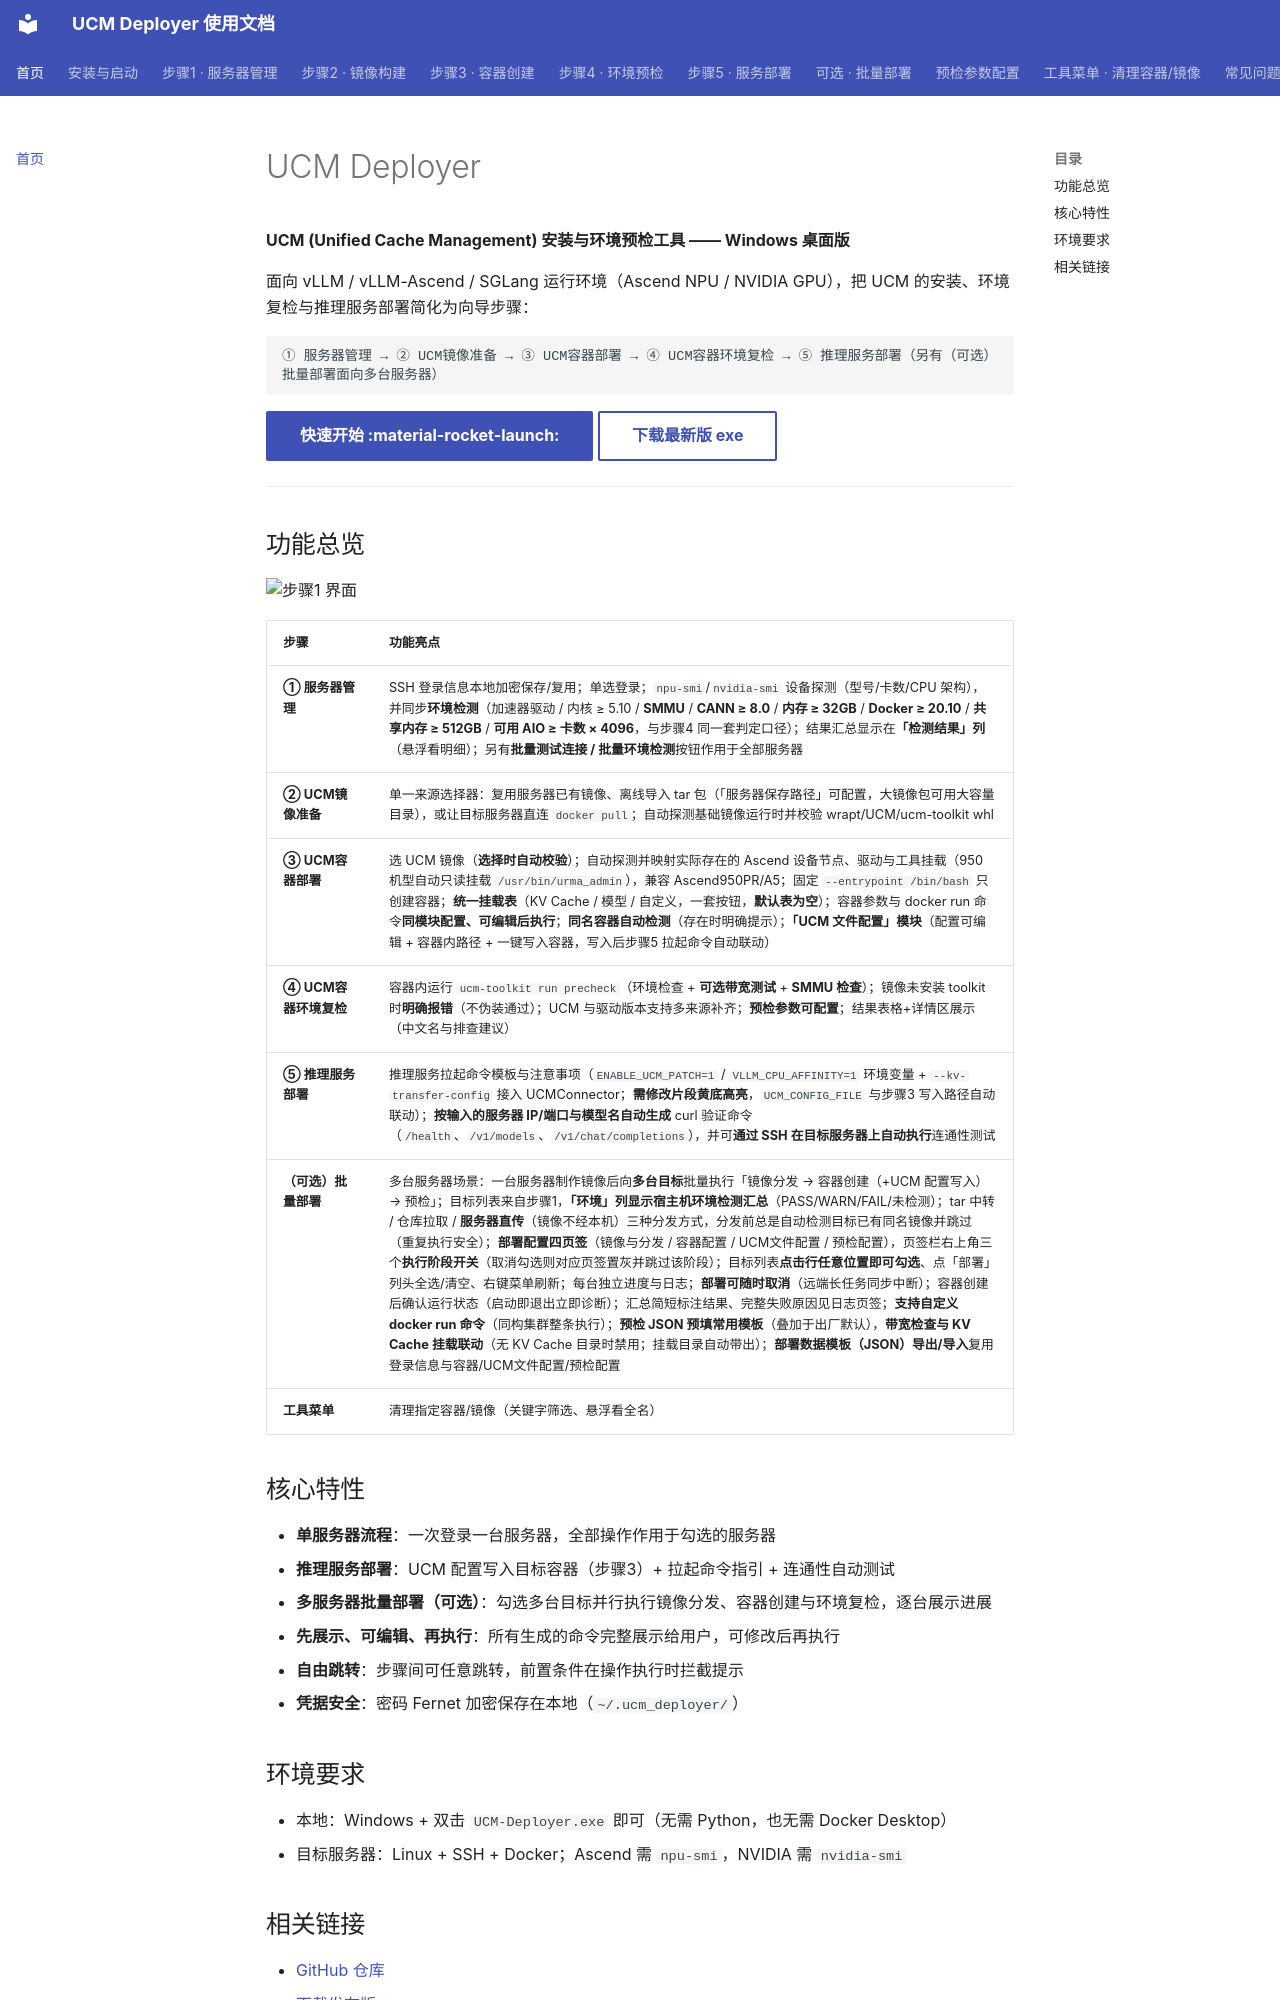

repository: ucm-system/UCM-Deployer · page: index.html · generator: mkdocs

# UCM Deployer

**UCM (Unified Cache Management) 安装与环境预检工具 —— Windows 桌面版**

面向 vLLM / vLLM-Ascend / SGLang 运行环境（Ascend NPU / NVIDIA GPU），把 UCM 的安装、环境复检与推理服务部署简化为向导步骤：

```
① 服务器管理 → ② UCM镜像准备 → ③ UCM容器部署 → ④ UCM容器环境复检 → ⑤ 推理服务部署（另有（可选）批量部署面向多台服务器）
```

[快速开始 :material-rocket-launch:](guide/install.md){ .md-button .md-button--primary }
[下载最新版 exe](https://github.com/ucm-system/UCM-Deployer/releases/latest/download/UCM-Deployer.exe){ .md-button }

---

## 功能总览

![步骤1 界面](screenshots/step1-servers.png)

| 步骤 | 功能亮点 |
|---|---|
| **① 服务器管理** | SSH 登录信息本地加密保存/复用；单选登录；`npu-smi`/`nvidia-smi` 设备探测（型号/卡数/CPU 架构），并同步**环境检测**（加速器驱动 / 内核 ≥ 5.10 / **SMMU** / **CANN ≥ 8.0** / **内存 ≥ 32GB** / **Docker ≥ 20.10** / **共享内存 ≥ 512GB** / **可用 AIO ≥ 卡数 × 4096**，与步骤4 同一套判定口径）；结果汇总显示在**「检测结果」列**（悬浮看明细）；另有**批量测试连接 / 批量环境检测**按钮作用于全部服务器 |
| **② UCM镜像准备** | 单一来源选择器：复用服务器已有镜像、离线导入 tar 包（「服务器保存路径」可配置，大镜像包可用大容量目录），或让目标服务器直连 `docker pull`；自动探测基础镜像运行时并校验 wrapt/UCM/ucm-toolkit whl |
| **③ UCM容器部署** | 选 UCM 镜像（**选择时自动校验**）；自动探测并映射实际存在的 Ascend 设备节点、驱动与工具挂载（950 机型自动只读挂载 `/usr/bin/urma_admin`），兼容 Ascend950PR/A5；固定 `--entrypoint /bin/bash` 只创建容器；**统一挂载表**（KV Cache / 模型 / 自定义，一套按钮，**默认表为空**）；容器参数与 docker run 命令**同模块配置、可编辑后执行**；**同名容器自动检测**（存在时明确提示）；**「UCM 文件配置」模块**（配置可编辑 + 容器内路径 + 一键写入容器，写入后步骤5 拉起命令自动联动） |
| **④ UCM容器环境复检** | 容器内运行 `ucm-toolkit run precheck`（环境检查 + **可选带宽测试** + **SMMU 检查**）；镜像未安装 toolkit 时**明确报错**（不伪装通过）；UCM 与驱动版本支持多来源补齐；**预检参数可配置**；结果表格+详情区展示（中文名与排查建议） |
| **⑤ 推理服务部署** | 推理服务拉起命令模板与注意事项（`ENABLE_UCM_PATCH=1` / `VLLM_CPU_AFFINITY=1` 环境变量 + `--kv-transfer-config` 接入 UCMConnector；**需修改片段黄底高亮**，`UCM_CONFIG_FILE` 与步骤3 写入路径自动联动）；**按输入的服务器 IP/端口与模型名自动生成** curl 验证命令（`/health`、`/v1/models`、`/v1/chat/completions`），并可**通过 SSH 在目标服务器上自动执行**连通性测试 |
| **（可选）批量部署** | 多台服务器场景：一台服务器制作镜像后向**多台目标**批量执行「镜像分发 → 容器创建（+UCM 配置写入）→ 预检」；目标列表来自步骤1，**「环境」列显示宿主机环境检测汇总**（PASS/WARN/FAIL/未检测）；tar 中转 / 仓库拉取 / **服务器直传**（镜像不经本机）三种分发方式，分发前总是自动检测目标已有同名镜像并跳过（重复执行安全）；**部署配置四页签**（镜像与分发 / 容器配置 / UCM文件配置 / 预检配置），页签栏右上角三个**执行阶段开关**（取消勾选则对应页签置灰并跳过该阶段）；目标列表**点击行任意位置即可勾选**、点「部署」列头全选/清空、右键菜单刷新；每台独立进度与日志；**部署可随时取消**（远端长任务同步中断）；容器创建后确认运行状态（启动即退出立即诊断）；汇总简短标注结果、完整失败原因见日志页签；**支持自定义 docker run 命令**（同构集群整条执行）；**预检 JSON 预填常用模板**（叠加于出厂默认），**带宽检查与 KV Cache 挂载联动**（无 KV Cache 目录时禁用；挂载目录自动带出）；**部署数据模板（JSON）导出/导入**复用登录信息与容器/UCM文件配置/预检配置 |
| **工具菜单** | 清理指定容器/镜像（关键字筛选、悬浮看全名） |

## 核心特性

- **单服务器流程**：一次登录一台服务器，全部操作作用于勾选的服务器
- **推理服务部署**：UCM 配置写入目标容器（步骤3）+ 拉起命令指引 + 连通性自动测试
- **多服务器批量部署（可选）**：勾选多台目标并行执行镜像分发、容器创建与环境复检，逐台展示进展
- **先展示、可编辑、再执行**：所有生成的命令完整展示给用户，可修改后再执行
- **自由跳转**：步骤间可任意跳转，前置条件在操作执行时拦截提示
- **凭据安全**：密码 Fernet 加密保存在本地（`~/.ucm_deployer/`）

## 环境要求

- 本地：Windows + 双击 `UCM-Deployer.exe` 即可（无需 Python，也无需 Docker Desktop）
- 目标服务器：Linux + SSH + Docker；Ascend 需 `npu-smi`，NVIDIA 需 `nvidia-smi`
